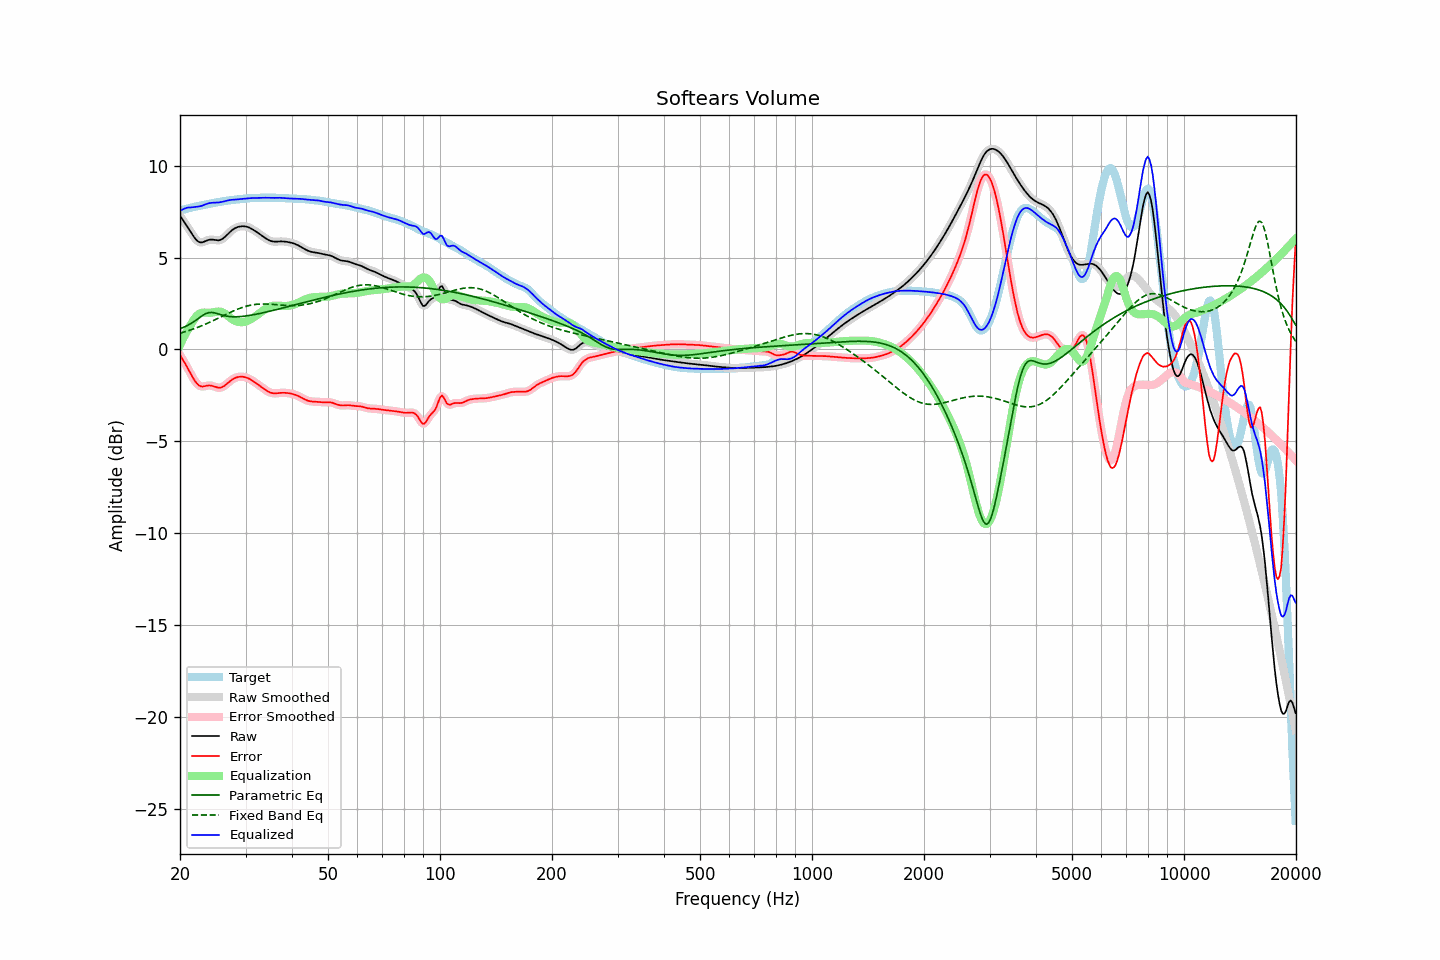

Source data for this figure (header and first rows):
frequency, raw, error, smoothed, error_smoothed, equalization, parametric_eq, fixed_band_eq, equalized_raw, equalized_smoothed, target
20.00, 7.29, -0.31, 7.29, -0.31, 0.24, 1.13, 0.88, 7.53, 7.53, 7.59
20.20, 7.15, -0.45, 7.16, -0.45, 0.43, 1.16, 0.91, 7.59, 7.59, 7.60
20.40, 7.02, -0.59, 7.02, -0.59, 0.61, 1.20, 0.93, 7.63, 7.64, 7.62
20.61, 6.89, -0.74, 6.89, -0.74, 0.78, 1.24, 0.96, 7.67, 7.67, 7.63
20.81, 6.76, -0.90, 6.76, -0.90, 0.95, 1.28, 0.99, 7.71, 7.70, 7.65
21.02, 6.62, -1.06, 6.62, -1.06, 1.10, 1.32, 1.01, 7.72, 7.72, 7.68
21.23, 6.49, -1.22, 6.48, -1.22, 1.25, 1.37, 1.04, 7.73, 7.73, 7.70
21.44, 6.35, -1.38, 6.35, -1.38, 1.38, 1.42, 1.07, 7.73, 7.73, 7.72
21.66, 6.21, -1.53, 6.21, -1.53, 1.53, 1.48, 1.10, 7.75, 7.74, 7.74
21.87, 6.08, -1.68, 6.09, -1.68, 1.67, 1.54, 1.14, 7.75, 7.75, 7.76
22.09, 5.98, -1.80, 5.98, -1.80, 1.78, 1.60, 1.17, 7.76, 7.76, 7.78
22.31, 5.90, -1.90, 5.90, -1.90, 1.87, 1.66, 1.20, 7.77, 7.77, 7.80
22.54, 5.85, -1.97, 5.85, -1.97, 1.94, 1.72, 1.24, 7.79, 7.79, 7.82
22.76, 5.82, -2.01, 5.83, -2.01, 1.98, 1.79, 1.27, 7.81, 7.81, 7.84
22.99, 5.83, -2.02, 5.84, -2.02, 2.00, 1.85, 1.31, 7.83, 7.84, 7.85
23.22, 5.87, -2.01, 5.86, -2.01, 2.01, 1.90, 1.35, 7.87, 7.87, 7.87
23.45, 5.90, -1.99, 5.90, -1.99, 2.00, 1.95, 1.38, 7.91, 7.91, 7.89
23.69, 5.94, -1.97, 5.94, -1.97, 2.00, 1.98, 1.42, 7.94, 7.94, 7.91
23.92, 5.97, -1.96, 5.97, -1.96, 1.99, 2.01, 1.46, 7.96, 7.96, 7.93
24.16, 5.98, -1.96, 5.98, -1.97, 2.00, 2.01, 1.50, 7.98, 7.98, 7.95
24.40, 5.98, -1.98, 5.98, -1.98, 2.01, 2.01, 1.54, 7.99, 7.99, 7.97
24.65, 5.97, -2.01, 5.97, -2.01, 2.02, 2.00, 1.58, 7.99, 7.99, 7.98
24.89, 5.95, -2.04, 5.95, -2.04, 2.04, 1.98, 1.62, 8.00, 8.00, 8.00
25.14, 5.94, -2.07, 5.94, -2.07, 2.06, 1.95, 1.67, 8.00, 8.00, 8.01
25.39, 5.94, -2.09, 5.94, -2.08, 2.06, 1.93, 1.71, 8.00, 8.01, 8.03
25.65, 5.96, -2.08, 5.96, -2.08, 2.06, 1.90, 1.75, 8.02, 8.02, 8.04
25.91, 6.00, -2.06, 6.00, -2.06, 2.03, 1.87, 1.80, 8.03, 8.03, 8.06
26.16, 6.06, -2.01, 6.06, -2.01, 2.00, 1.85, 1.84, 8.05, 8.05, 8.07
26.43, 6.13, -1.95, 6.13, -1.95, 1.94, 1.83, 1.88, 8.08, 8.08, 8.08
26.69, 6.22, -1.88, 6.22, -1.88, 1.88, 1.81, 1.92, 8.10, 8.10, 8.10
26.96, 6.31, -1.81, 6.31, -1.81, 1.81, 1.80, 1.96, 8.12, 8.12, 8.11
27.23, 6.39, -1.73, 6.39, -1.73, 1.74, 1.79, 2.01, 8.14, 8.13, 8.12
27.50, 6.47, -1.67, 6.47, -1.67, 1.68, 1.78, 2.05, 8.15, 8.15, 8.13
27.77, 6.53, -1.61, 6.53, -1.61, 1.62, 1.78, 2.09, 8.15, 8.15, 8.14
28.05, 6.59, -1.56, 6.59, -1.56, 1.57, 1.78, 2.12, 8.16, 8.16, 8.15
28.33, 6.63, -1.53, 6.63, -1.53, 1.53, 1.78, 2.16, 8.17, 8.17, 8.16
28.62, 6.67, -1.50, 6.67, -1.50, 1.51, 1.78, 2.20, 8.17, 8.17, 8.17
28.90, 6.69, -1.49, 6.69, -1.49, 1.49, 1.79, 2.23, 8.18, 8.18, 8.18
29.19, 6.70, -1.48, 6.70, -1.48, 1.48, 1.79, 2.26, 8.19, 8.19, 8.19
29.48, 6.71, -1.49, 6.71, -1.49, 1.49, 1.80, 2.29, 8.20, 8.20, 8.20
29.78, 6.71, -1.50, 6.71, -1.50, 1.50, 1.81, 2.32, 8.21, 8.21, 8.21
30.08, 6.69, -1.52, 6.69, -1.52, 1.53, 1.82, 2.35, 8.22, 8.22, 8.22
30.38, 6.67, -1.55, 6.67, -1.56, 1.56, 1.84, 2.37, 8.23, 8.23, 8.23
30.68, 6.64, -1.60, 6.64, -1.60, 1.60, 1.85, 2.39, 8.24, 8.24, 8.23
30.99, 6.59, -1.65, 6.59, -1.65, 1.65, 1.86, 2.41, 8.24, 8.24, 8.24
31.30, 6.54, -1.70, 6.54, -1.70, 1.70, 1.88, 2.43, 8.24, 8.24, 8.24
31.61, 6.49, -1.76, 6.49, -1.76, 1.75, 1.89, 2.44, 8.25, 8.25, 8.25
31.93, 6.43, -1.82, 6.43, -1.82, 1.81, 1.91, 2.45, 8.25, 8.25, 8.25
32.24, 6.38, -1.88, 6.38, -1.88, 1.88, 1.93, 2.46, 8.25, 8.25, 8.25
32.57, 6.32, -1.94, 6.32, -1.94, 1.94, 1.95, 2.47, 8.26, 8.26, 8.26
32.89, 6.25, -2.00, 6.25, -2.00, 2.01, 1.97, 2.47, 8.26, 8.26, 8.26
33.22, 6.19, -2.07, 6.19, -2.07, 2.07, 1.98, 2.47, 8.26, 8.26, 8.26
33.55, 6.13, -2.13, 6.13, -2.13, 2.14, 2.00, 2.48, 8.26, 8.26, 8.26
33.89, 6.07, -2.19, 6.07, -2.19, 2.19, 2.02, 2.47, 8.26, 8.26, 8.26
34.23, 6.01, -2.25, 6.01, -2.25, 2.25, 2.04, 2.47, 8.26, 8.26, 8.26
34.57, 5.96, -2.30, 5.96, -2.30, 2.29, 2.06, 2.47, 8.26, 8.26, 8.26
34.92, 5.92, -2.34, 5.92, -2.34, 2.33, 2.09, 2.46, 8.25, 8.25, 8.26
35.27, 5.89, -2.37, 5.89, -2.37, 2.36, 2.11, 2.46, 8.25, 8.25, 8.26
35.62, 5.88, -2.39, 5.88, -2.39, 2.38, 2.13, 2.45, 8.25, 8.25, 8.26
35.97, 5.87, -2.39, 5.87, -2.39, 2.38, 2.15, 2.44, 8.25, 8.25, 8.26
... 635 more rows
